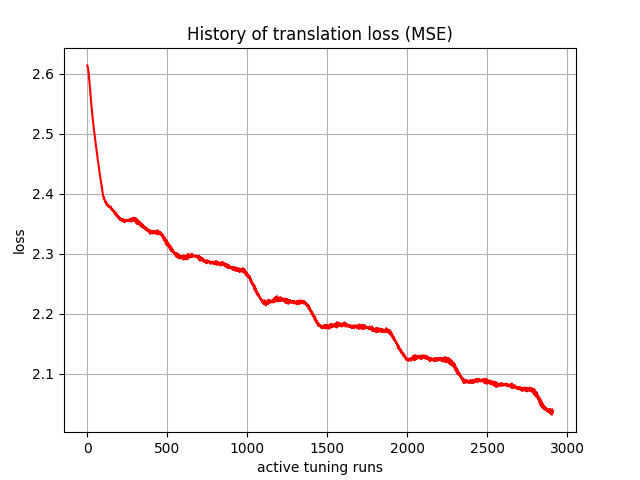

The data file committed next to this chart (first rows):
, 0
0, 2.614
1, 2.612
2, 2.611
3, 2.611
4, 2.609
5, 2.608
6, 2.605
7, 2.603
8, 2.603
9, 2.6
10, 2.596
11, 2.594
12, 2.592
13, 2.588
14, 2.583
15, 2.58
16, 2.579
17, 2.575
18, 2.569
19, 2.567
20, 2.567
21, 2.562
22, 2.558
23, 2.556
24, 2.554
25, 2.549
26, 2.547
27, 2.544
28, 2.541
29, 2.539
30, 2.536
31, 2.533
32, 2.53
33, 2.529
34, 2.526
35, 2.523
36, 2.52
37, 2.518
38, 2.515
39, 2.513
40, 2.51
41, 2.509
42, 2.506
43, 2.503
44, 2.503
45, 2.5
46, 2.497
47, 2.495
48, 2.493
49, 2.491
50, 2.488
51, 2.488
52, 2.484
53, 2.481
54, 2.48
55, 2.479
56, 2.476
57, 2.475
58, 2.472
59, 2.47
... 2,850 more rows
